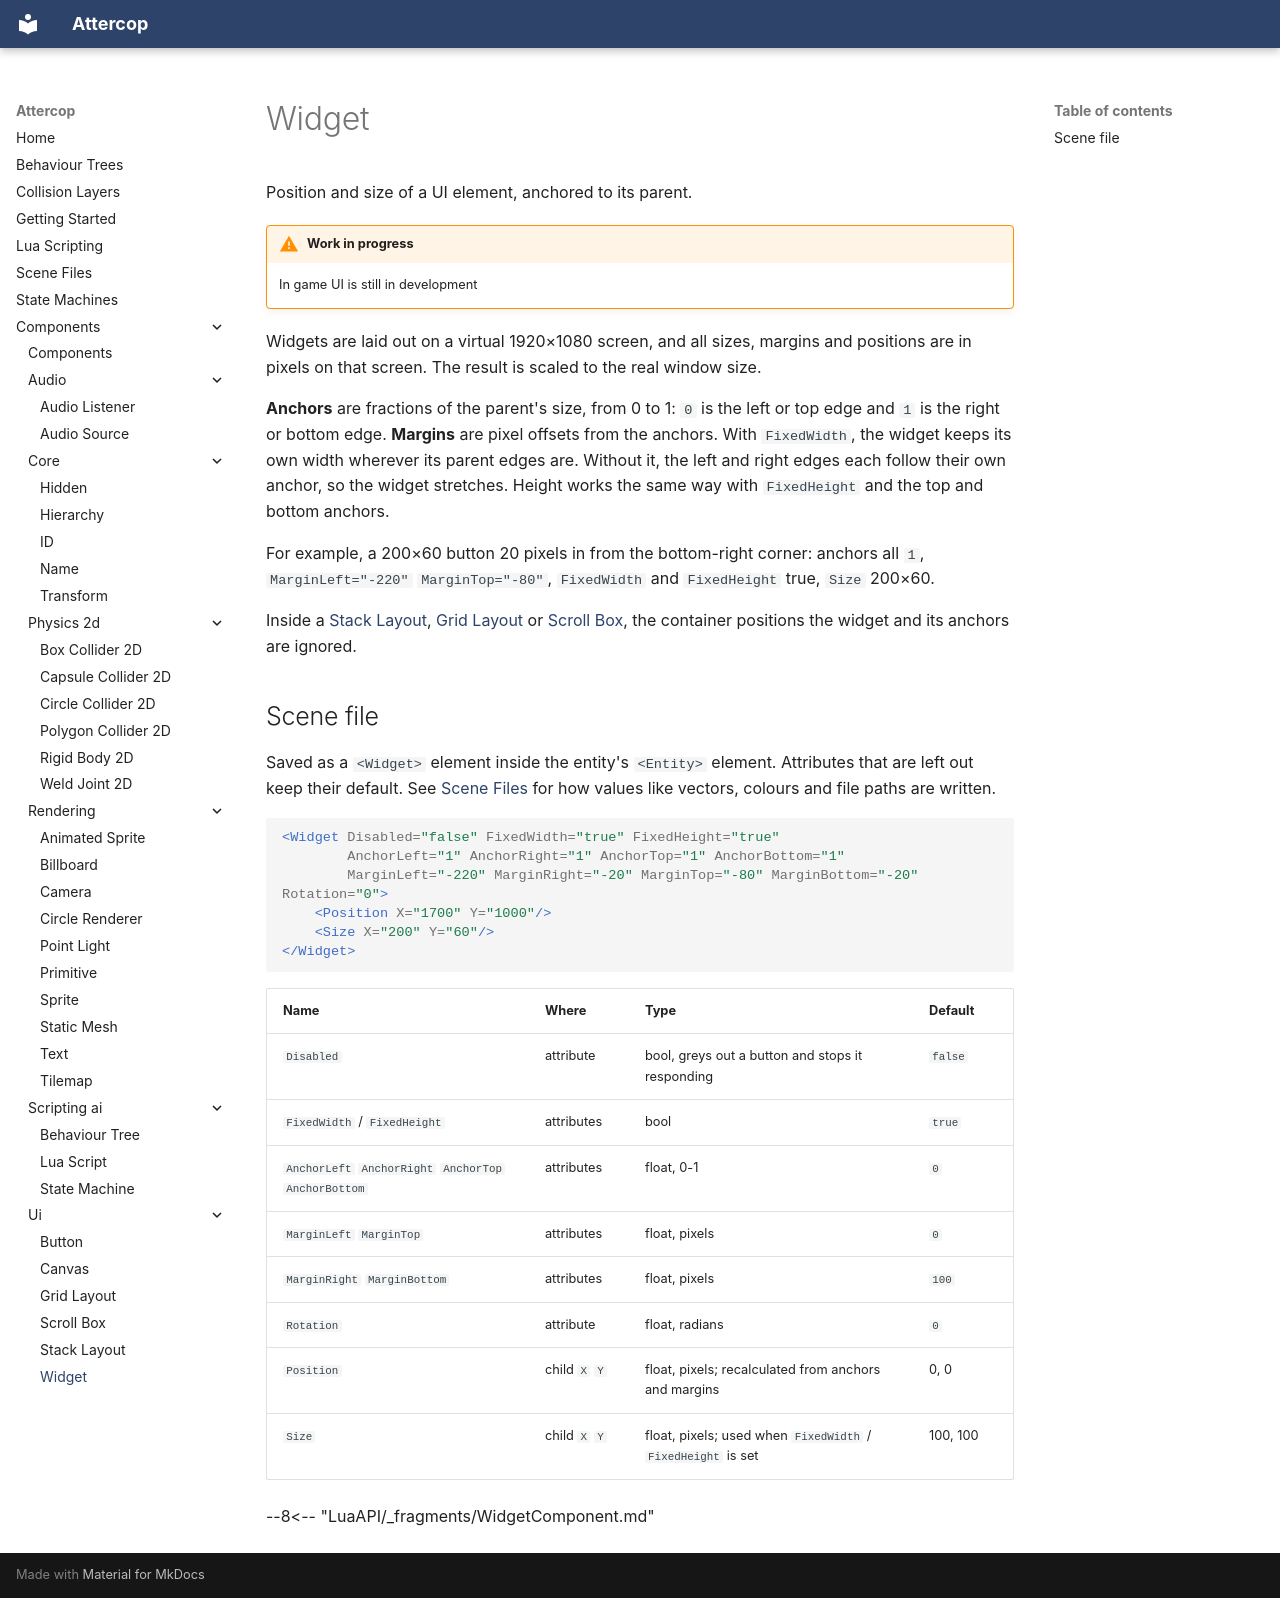

repository: ThomasJowett/Cross-Platform-Game-Engine · page: Components/ui/WidgetComponent/index.html · generator: mkdocs

# Widget

Position and size of a UI element, anchored to its parent.

!!! warning "Work in progress"
    In game UI is still in development

Widgets are laid out on a virtual 1920×1080 screen, and all sizes, margins and positions are
in pixels on that screen. The result is scaled to the real window size.

**Anchors** are fractions of the parent's size, from 0 to 1: `0` is the left or top edge and `1`
is the right or bottom edge. **Margins** are pixel offsets from the anchors. With
`FixedWidth`, the widget keeps its own width wherever its parent edges are. Without it, the
left and right edges each follow their own anchor, so the widget stretches. Height works the
same way with `FixedHeight` and the top and bottom anchors.

For example, a 200×60 button 20 pixels in from the bottom-right corner:
anchors all `1`, `MarginLeft="-220"` `MarginTop="-80"`, `FixedWidth` and `FixedHeight` true,
`Size` 200×60.

Inside a [Stack Layout](StackLayoutComponent.md), [Grid Layout](GridLayoutComponent.md) or
[Scroll Box](ScrollBoxComponent.md), the container positions the widget and its anchors are
ignored.

## Scene file

Saved as a `<Widget>` element inside the entity's `<Entity>` element. Attributes that are left out keep their default. See [Scene Files](../../scene-files.md) for how values like vectors, colours and file paths are written.

```xml
<Widget Disabled="false" FixedWidth="true" FixedHeight="true"
        AnchorLeft="1" AnchorRight="1" AnchorTop="1" AnchorBottom="1"
        MarginLeft="-220" MarginRight="-20" MarginTop="-80" MarginBottom="-20" Rotation="0">
    <Position X="1700" Y="1000"/>
    <Size X="200" Y="60"/>
</Widget>
```

| Name | Where | Type | Default |
| --- | --- | --- | --- |
| `Disabled` | attribute | bool, greys out a button and stops it responding | `false` |
| `FixedWidth` / `FixedHeight` | attributes | bool | `true` |
| `AnchorLeft` `AnchorRight` `AnchorTop` `AnchorBottom` | attributes | float, 0-1 | `0` |
| `MarginLeft` `MarginTop` | attributes | float, pixels | `0` |
| `MarginRight` `MarginBottom` | attributes | float, pixels | `100` |
| `Rotation` | attribute | float, radians | `0` |
| `Position` | child `X` `Y` | float, pixels; recalculated from anchors and margins | 0, 0 |
| `Size` | child `X` `Y` | float, pixels; used when `FixedWidth` / `FixedHeight` is set | 100, 100 |

--8<-- "LuaAPI/_fragments/WidgetComponent.md"
